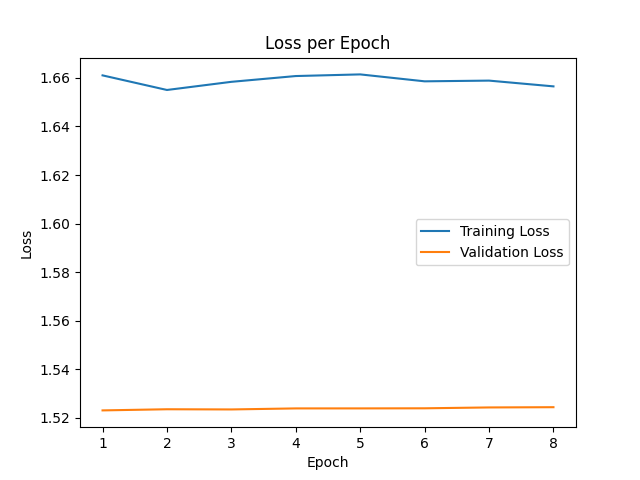

The table this chart was drawn from, first rows:
epoch, train_loss, val_loss
0, 1.661, 1.523
1, 1.655, 1.524
2, 1.658, 1.523
3, 1.661, 1.524
4, 1.661, 1.524
5, 1.659, 1.524
6, 1.659, 1.524
7, 1.656, 1.524
